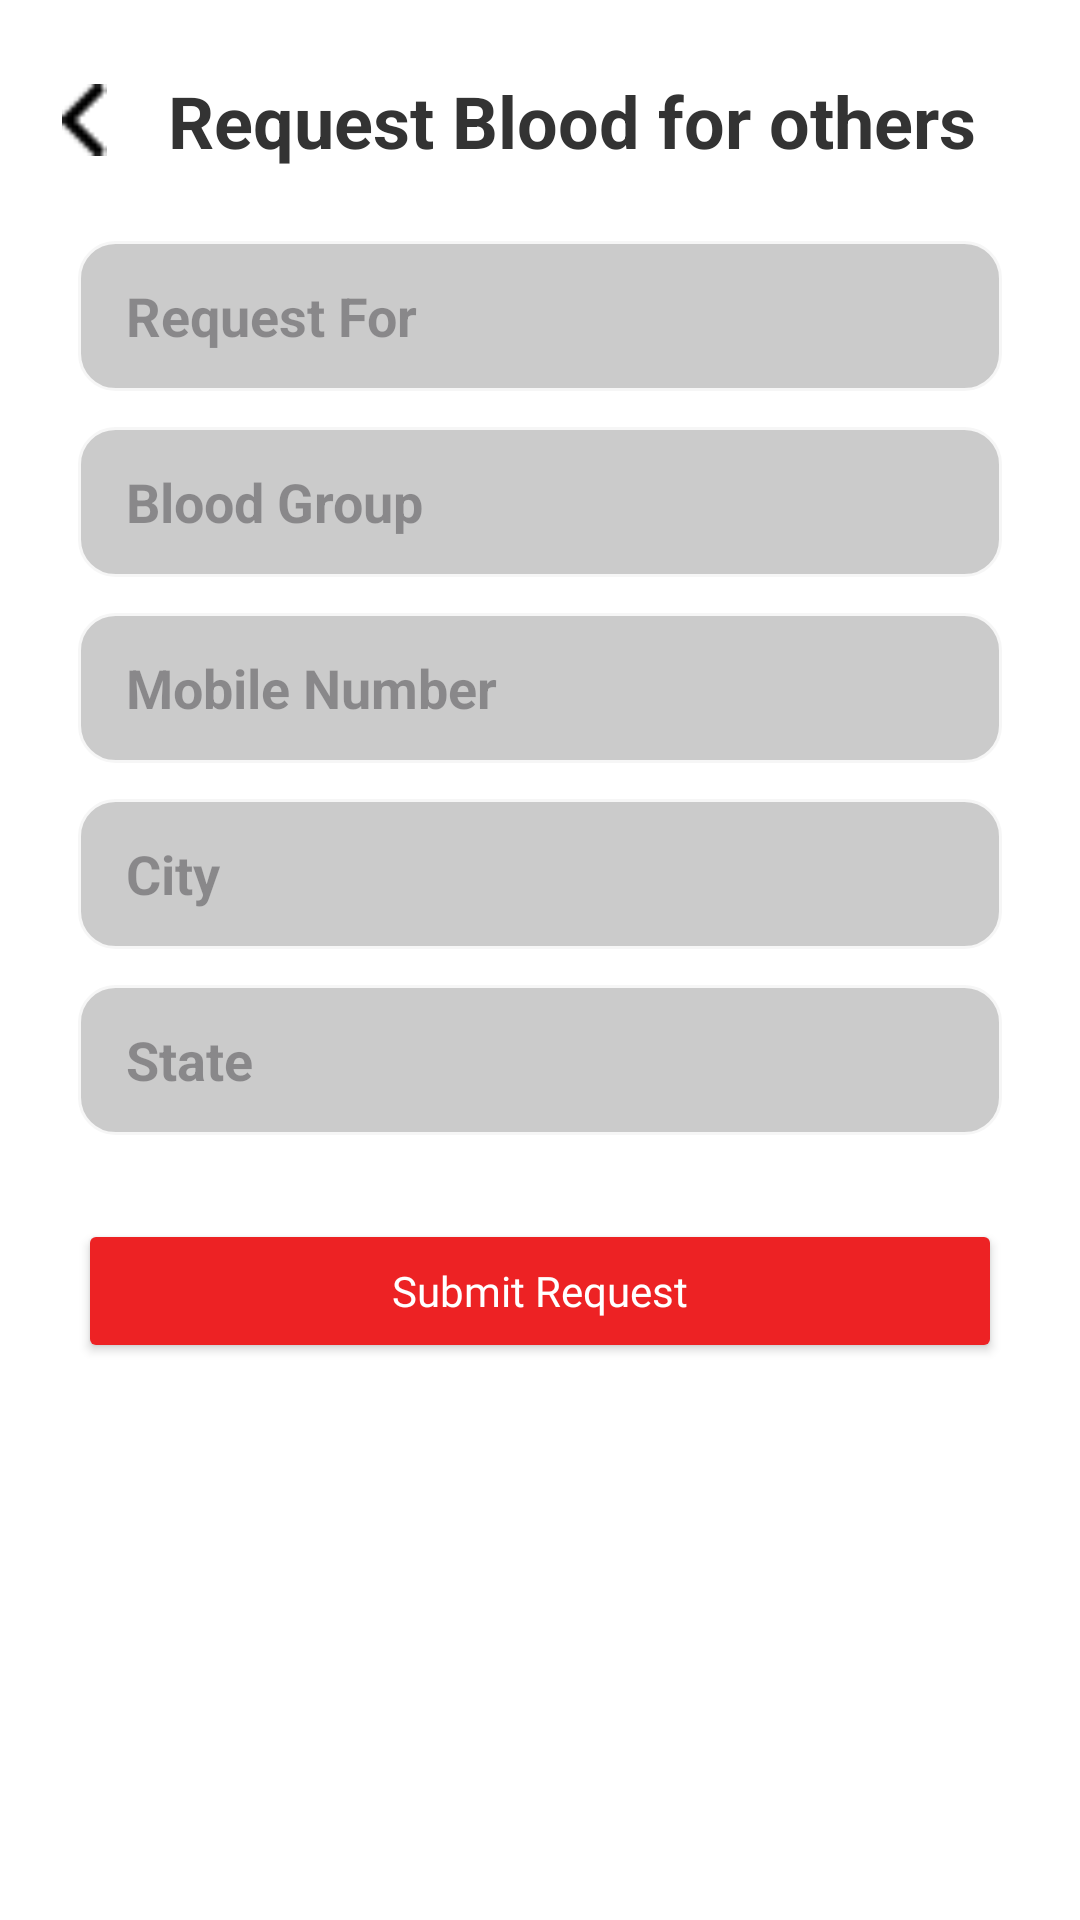

Write the Android layout XML for this screen, with the resource values it uses.
<!-- AndroidManifest.xml: application theme Theme.Ekthacares -->
<!-- res/layout/activity_request_blood.xml -->
<LinearLayout
xmlns:android="http://schemas.android.com/apk/res/android"
android:layout_width="match_parent"
android:layout_height="match_parent"
android:padding="16dp"
    android:background="@color/white"
android:orientation="vertical">

    
    <RelativeLayout
        android:layout_width="match_parent"
        android:layout_height="wrap_content"
        android:layout_marginBottom="16dp"
        android:paddingBottom="8dp"
        android:paddingTop="8dp">

        <ImageView
            android:id="@+id/imgBackArrow"
            android:layout_width="24dp"
            android:layout_height="24dp"
            android:src="@drawable/ic_back_arrow"
            android:layout_alignParentStart="true"
            android:layout_centerVertical="true"
            android:contentDescription="Back"
            android:clickable="true" />

        <TextView
            android:id="@+id/tvProfileHeading"
            android:layout_width="wrap_content"
            android:layout_height="wrap_content"
            android:text="Request Blood for others"
            android:textSize="24sp"
            android:textStyle="bold"
            android:textColor="@color/black"
            android:layout_centerVertical="true"
            android:layout_toEndOf="@id/imgBackArrow"
            android:layout_marginStart="16dp" />
    </RelativeLayout>

<EditText
    android:id="@+id/etName"
    android:layout_height="50dp"
    android:layout_width="match_parent"
    android:layout_marginStart="10dp"
    android:layout_marginEnd="10dp"
    android:hint="Request For"
    android:paddingStart="16dp"
    android:background="@drawable/rounded_edittext2"
    android:textColor="@color/black"
    android:textStyle="bold"
    android:layout_marginBottom="12dp" />

<EditText
    android:id="@+id/etBloodGroup"
    android:layout_height="50dp"
    android:layout_width="match_parent"
    android:layout_marginStart="10dp"
    android:layout_marginEnd="10dp"
    android:hint="Blood Group"
    android:paddingStart="16dp"
    android:background="@drawable/rounded_edittext2"
    android:textColor="@color/black"
    android:textStyle="bold"
    android:layout_marginBottom="12dp" />


<EditText
    android:id="@+id/etMobileNumber"
    android:layout_height="50dp"
    android:layout_width="match_parent"
    android:layout_marginStart="10dp"
    android:layout_marginEnd="10dp"
    android:hint="Mobile Number"
    android:paddingStart="16dp"
    android:background="@drawable/rounded_edittext2"
    android:textColor="@color/black"
    android:textStyle="bold"
    android:layout_marginBottom="12dp" />


<EditText
    android:id="@+id/etCity"
    android:layout_height="50dp"
    android:layout_width="match_parent"
    android:layout_marginStart="10dp"
    android:layout_marginEnd="10dp"
    android:hint="City"
    android:paddingStart="16dp"
    android:background="@drawable/rounded_edittext2"
    android:textColor="@color/black"
    android:textStyle="bold"
    android:layout_marginBottom="12dp" />


<EditText
    android:id="@+id/etState"
    android:layout_height="50dp"
    android:layout_width="match_parent"
    android:layout_marginStart="10dp"
    android:layout_marginEnd="10dp"
    android:hint="State"
    android:paddingStart="16dp"
    android:background="@drawable/rounded_edittext2"
    android:textColor="@color/black"
    android:textStyle="bold"
    android:layout_marginBottom="12dp" />


<Button
    android:id="@+id/btnSubmitRequest"
    android:layout_height="wrap_content"
    android:layout_width="match_parent"
    android:layout_marginStart="10dp"
    android:layout_marginEnd="10dp"
    android:layout_marginTop="16dp"
    android:paddingVertical="12dp"
    android:paddingHorizontal="16dp"
    android:text="Submit Request"
    android:src="@drawable/callnow"
    android:textColor="@color/white"
    android:textAllCaps="false"
    android:fontFamily="@font/ubuntu"
    android:backgroundTint="@color/red" />

</LinearLayout>
<!-- resources referenced by this layout -->
<resources>
  <color name="black">#333333</color>
  <color name="red">#ED2224</color>
  <color name="white">#FFFFFF</color>
  <!-- drawable callnow: jpeg bitmap (drawable, 1944 bytes) -->
  <!-- drawable ic_back_arrow: png bitmap (drawable, 166 bytes) -->
  <!-- drawable rounded_edittext2 (drawable) -->
  <?xml version="1.0" encoding="utf-8"?>
  <shape xmlns:android="http://schemas.android.com/apk/res/android">
      <corners android:radius="12dp" />
      <solid android:color="@color/gray1" />
      <stroke
          android:width="1dp"
          android:color="@color/gray" />
  </shape>
  <style name="Theme.Ekthacares" parent="Base.Theme.Ekthacares" />
  <color name="gray1">#CBCBCB</color>
  <color name="gray">#F6F6F6</color>
  <style name="Base.Theme.Ekthacares" parent="Theme.Material3.DayNight.NoActionBar">
          <item name="android:windowSplashScreenAnimatedIcon">@drawable/ic_app_image</item>
          <item name="android:windowSplashScreenBackground">@color/white</item>
      </style>
  <!-- drawable ic_app_image: png bitmap (drawable, 6088 bytes) -->
</resources>
